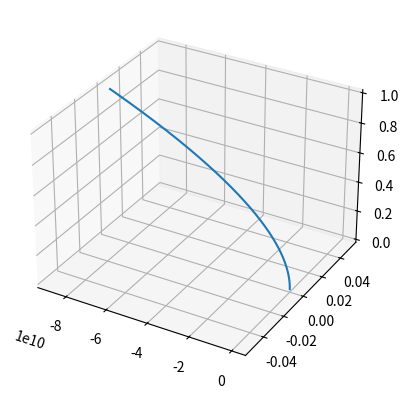

This figure's Python source:
import matplotlib.pyplot as plt
import numpy as np 
import matplotlib.animation as animation
from mpl_toolkits.mplot3d import Axes3D

ax = plt.figure().add_subplot(projection = '3d')
class Point_Particle: 
    def __init__(self,position,charge,mass,velocity): 
        self.position = position
        self.charge = charge 
        self.mass = mass
        self.velocity = velocity 
electron = Point_Particle(np.array([0,0,0]),1.6*10**-19, 9.109 * 10**-31, np.array([0,0,1])) # suppose particle has only x component for now
B_field = [0,1,0]
def update_a(charge,mass,velocity,B_field): 
    new_a = (charge/mass)* np.cross(velocity,B_field)
    return new_a
electron.acceleration = update_a(electron.charge,electron.mass,electron.velocity, B_field) 

time_step = 10**-5
position = []
velocity = []
acceleration = []
position.append(electron.position) 
velocity.append(electron.velocity)
acceleration.append(electron.acceleration)



time = np.arange(0,10**5)
print(time* time_step)


for t in time: 
    xnew = position[t] + velocity[t]*time_step+0.5*acceleration[t]*time_step**2
    position.append(xnew)
    new_a = update_a(electron.charge,electron.mass,electron.velocity,B_field)
    acceleration.append(new_a) 
    new_vel = velocity[t] + 0.5 *(acceleration[t] + new_a)*time_step
    velocity.append(new_vel)

position = np.array(position)
print(np.shape(position))
ax.plot(position[:,0], position[:,1], position[:,2])
plt.show()
'''
def Calc_Force(PParticle,Magnetic_Field): 
    return PParticle.charge * (np.cross(PParticle.velocity,Magnetic_Field))
def update_v(Point_Particle,F,time_step): 
    delta_v = (F/Point_Particle.mass)*time_step
    return Point_Particle.velocity + delta_v

def update_pos(Point_Particle,delta_v,time_step):
    return Point_Particle.position + delta_v*time_step
v = electron.velocity
time = np.arange(0,10,time_step)
for t in time:
    F = Calc_Force(electron,M_field)
    v = update_v(electron,F,time_step) 
    p = update_pos(electron,v,time_step)
    electron.position = p 
    position.append(p)
positions = np.array(position)

print(np.shape(positions))
ax.plot(positions[:,0], positions[:,1], positions[:,2])
plt.show()

'''


